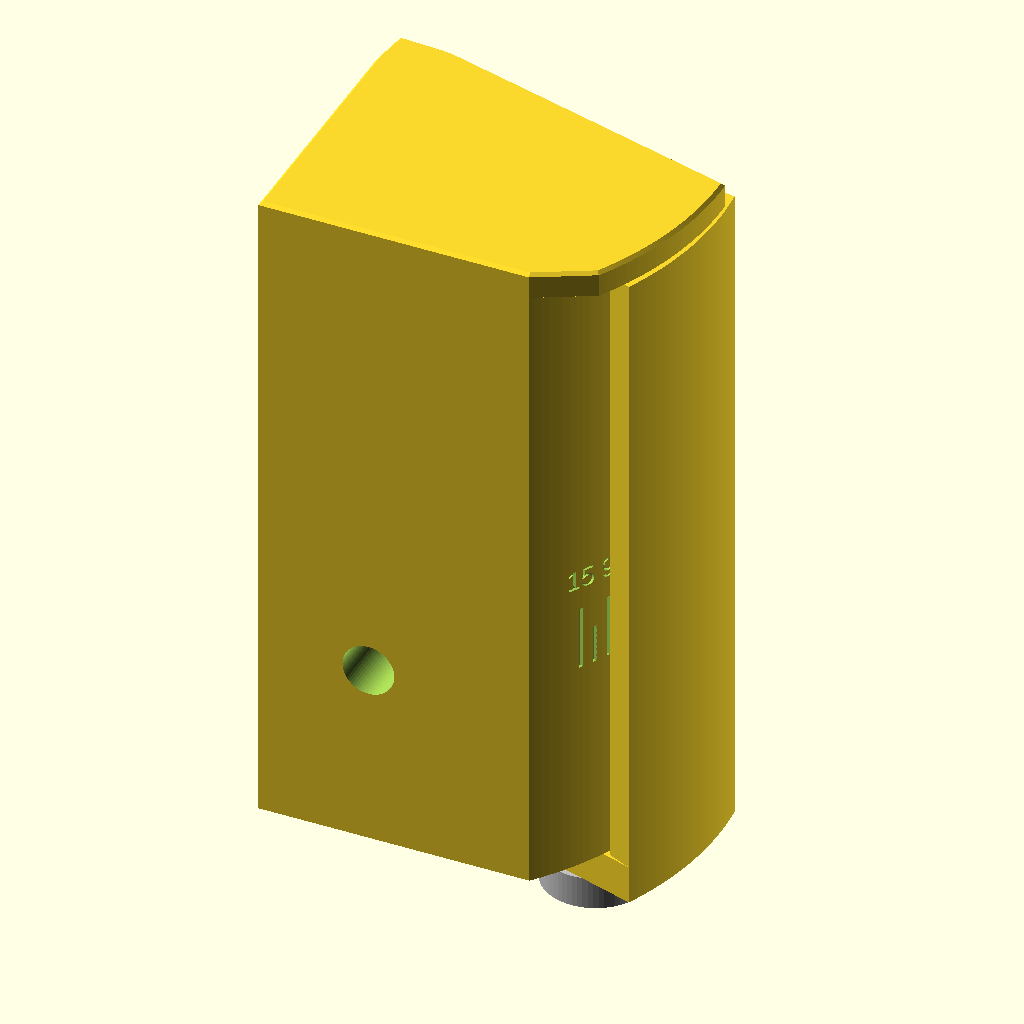
Cell 1 — every parameter at its default value.
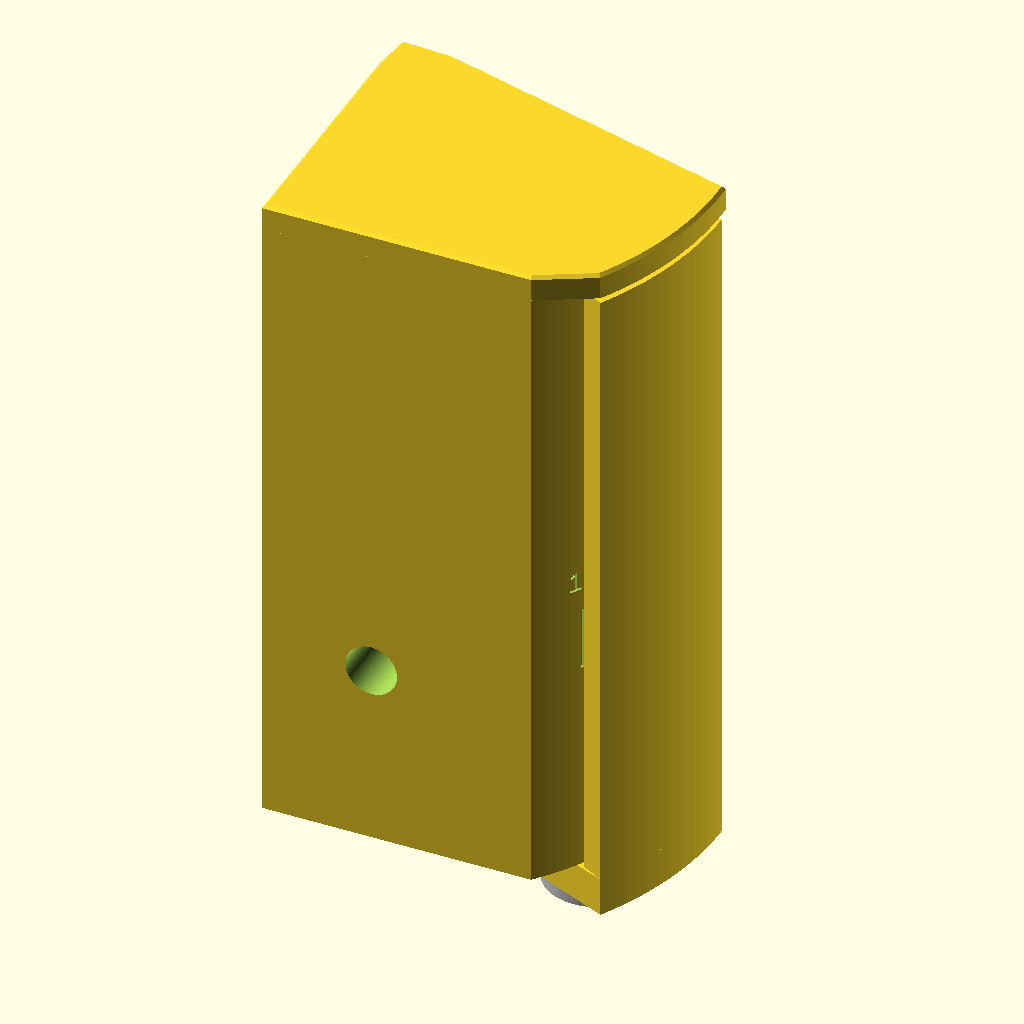
Cell 2 — assembly_angle set to 15, the other parameters unchanged.
The same orthographic view direction (rotation 55°, 0°, 25°; colour scheme Cornfield) for every cell, with the view re-fitted per cell, so scale and position can differ between cells.
OpenSCAD source file ring_mount_pivot.scad:
// Pivot mount (option 4): base with a roof, shell that slides up under it and
// pivots on a screw. Secondary print option; the solid block stays the primary part.
// Edit values here, then run build.ps1.
//
// How it works
//   - The BASE screws to the mounting surface first, with nothing in the way:
//     two #8 flat-head screws through the width, heads at the shallow side.
//     Its top is a ROOF (water cap) that overhangs the shell at every angle.
//   - The SHELL carries the Ring. It slides up from below at the install angle
//     (Ring bosses pass up a channel in the base) until it sits under the roof.
//   - An M5 stainless socket-head screw from below (the PIVOT SCREW) goes
//     through the shell's bottom plate into a thread in the base, on the hinge
//     axis. (A thumb screw head would hit the mounting surface: the axis is
//     only 6.5 mm from it. Adjusting never touches this screw.)
//   - A second M5 thumb screw (the LOCK SCREW) goes up through a printed toothed
//     WASHER and a curved slot in the bottom plate into a second thread in the
//     base. Tightening it pulls the washer's teeth into teeth on the plate's
//     underside: one tooth = 3 degrees, 3..15 degrees. The screw holds the
//     angle in shear, so clamp friction is not what holds it.
//   - To adjust: loosen the lock screw about 2 turns (washer drops off the
//     teeth but stays in its track), turn the shell, tighten. The shell
//     does not drop and the pivot screw stays snug.
//   - Threads are modelled in the print (right-hand M5 x 0.8).
//
// Source tags: [written] sketch value, [scaled] measured off sketch, [chosen] design decision.
//
// Coordinate frame (mm), same as the other options:
//   X = width,  0 = deep side (mounting surface), 55 = shallow side
//   Y = depth,  0 = back face (cable entry, assumed against a wall)
//   Z = height, 0 = bottom
// The shell is modelled in its own frame: origin on the hinge axis, +X along the
// camera face toward the shallow side, +Y out of the face. on_shell(a) places it.

// Fixed measurements shared by all options: width, height, Ring holes, pocket,
// cable hole, mounting screws. Edit them in mount_common.scad, not here.
include <mount_common.scad>

/* [Render] */
part           = "assembly";  // [assembly, base, shell, washer, fit_test, clash, install]
assembly_angle = 9;           // [3:3:15] shell angle for assembly / clash
install_drop   = 50;          // [0:110] how far below its seat the shell is, for part="install"

/* [Print tolerances] */
// Starting values for a 0.4 mm nozzle. Print part="fit_test" first and tune
// these to your printer before printing the full parts.
gap          = 0.4;   // sliding gap: skirt over base, bottom plate under base
roof_clr     = 0.8;   // shell top to roof underside (0.4 left once the screws pull the plate up)
tooth_clr    = 0.25;  // washer teeth clearance (tips and roots)
track_clr    = 0.5;   // washer to track walls, each side
thread_clr   = 0.3;   // added to the M5 thread diameters in the base
screw_clr_d  = 5.5;   // M5 clearance hole / slot width in the shell and washer
swing_clr    = 1.0;   // camera plate and Ring bosses to base, through the swing
foot_chamfer = 0.5;   // first-layer edge chamfer (elephant's foot)

/* [Angle range] */
angle_min     = 3;   // [chosen]
angle_max     = 15;  // [chosen]
angle_step    = 3;   // [chosen] one tooth
install_angle = 9;   // [chosen] angle the shell slides up at (boss channel)

/* [Shell] */
wall         = 4;    // [chosen] skirt thickness
plate_t      = 6;    // [chosen] bottom plate thickness
face_t       = 5;    // [chosen] camera plate thickness
face_back    = 10;   // [chosen] hinge axis to back of camera plate
face_chamfer = 1.5;  // [chosen] matches the solid block
skirt_end    = -15;  // [chosen] trailing edge angle of the skirt, shell frame (4.6 mm off the wall at 15)
boss_d       = 8;    // [chosen] bosses behind the Ring holes
drain_d      = 3.5;  // [chosen] drain hole in the bottom plate

/* [Base and roof] */
roof_t        = 4;     // [chosen]
hinge_x       = 6.5;   // [chosen] pivot axis distance from the mounting surface
hinge_y       = 30;    // [chosen] pivot axis distance from the back face
screw_y       = 19.5;  // [scaled] distance from back face (position not fixed; size is shared)
screw_z       = [25, 88]; // [chosen] heights; 25 (not 22) keeps 4 mm of plastic above the lock thread
screw_seat_x  = 49;    // [chosen] screw head seat; screw length = this + embedment (~75 mm, 3 in)
screw_cbore_d = 9.4;   // [chosen] counterbore so heads sit under the skirt

/* [Lock] */
lock_r      = 35;   // [chosen] lock screw distance from the pivot axis
lock_a      = -10;  // [chosen] lock screw direction from the pivot, base frame
tooth_h     = 0.9;  // [chosen] 3 deg pitch is 1.83 mm at lock_r
track_d     = 2;    // [chosen] washer track recessed into the plate underside
washer_half = 6;    // [chosen] washer half-width, degrees (4 teeth)
washer_band = 6;    // [chosen] washer half-width, radial
washer_t    = 4;    // [chosen] washer body thickness below the teeth

/* [Threads] */
thread_p       = 0.8;  // [chosen] M5 coarse pitch
pivot_thread_l = 15;   // [chosen] thread depth into the base (M5 x 20 screw engages ~13.6)
lock_thread_l  = 12;   // [chosen] thread depth into the base (M5 x 20 screw engages ~10.4)
pivot_head_d   = 8.5;  // [chosen] M5 socket-head cap screw (ISO 4762)
lock_head_d    = 16;   // [chosen] M5 knurled thumb screw head, typical (check the one you buy)

/* [Scale] */
label_angles = [3, 9, 15]; // [chosen] numbered ticks
text_size    = 3.2;   // [chosen] label height
engrave      = 0.6;   // [chosen] engraving depth

$fn = 64;

// ---- derived ----
eps     = 0.01;
face_x0 = -hinge_x;
face_x1 = width - hinge_x;
face_front = face_back + face_t;
R_out   = norm([face_x1, face_front]);        // skirt outer radius
R_in    = R_out - wall;
R_base  = R_in - gap;                          // base cylinder radius
skirt_start = atan2(face_front, face_x1);     // where the skirt meets the face
base_z0 = plate_t + gap;
roof_z  = height - roof_t;                     // roof underside
shell_top = roof_z - roof_clr;
base_front = face_back - swing_clr;            // base front, shell frame
ring_x  = (face_x0 + face_x1) / 2;
ring_z  = [(height - ring_hole_spacing) / 2, (height + ring_hole_spacing) / 2];
angles  = [for (a = [angle_min : angle_step : angle_max]) a];
track_a = [lock_a + angle_min - washer_half - track_clr / lock_r * 180 / PI - 1,
           lock_a + angle_max + washer_half + track_clr / lock_r * 180 / PI + 1];
washer_z0 = track_d - tooth_h - tooth_clr;     // washer roots (top face), shell frame z

function arc(r, a0, a1, n = 48) =
    [for (i = [0 : n]) r * [cos(a0 + (a1 - a0) * i / n), sin(a0 + (a1 - a0) * i / n)]];

module sector(r0, r1, a0, a1, n = 48) { polygon(concat(arc(r1, a0, a1, n), arc(r0, a1, a0, n))); }

module on_shell(a) { translate([hinge_x, hinge_y, 0]) rotate([0, 0, -a]) children(); }
module on_shell_2d(a) { translate([hinge_x, hinge_y]) rotate(-a) children(); }

// Face-tooth strip: radial ridges every angle_step degrees between radii r0 and
// r1, angles a0..a1. Surface zigzags between z_flat and z_tip (tips at angles
// a_tip + k * angle_step); the solid fills from the zigzag to z_back.
module tooth_strip(r0, r1, a0, a1, a_tip, z_flat, z_tip, z_back) {
    half = angle_step / 2;
    g0 = a_tip + half * ceil((a0 - a_tip) / half - 1e-6);    // snap the ends to the tooth grid
    n = round((a_tip + half * floor((a1 - a_tip) / half + 1e-6) - g0) / half);
    function ang(i) = g0 + i * half;
    function zz(i) = abs((ang(i) - a_tip) / angle_step - round((ang(i) - a_tip) / angle_step)) < 0.25
                     ? z_tip : z_flat;
    function p(r, i, z) = [r * cos(ang(i)), r * sin(ang(i)), z];
    // vertex blocks: inner zigzag, outer zigzag, inner back, outer back
    pts = concat([for (i = [0 : n]) p(r0, i, zz(i))], [for (i = [0 : n]) p(r1, i, zz(i))],
                 [for (i = [0 : n]) p(r0, i, z_back)], [for (i = [0 : n]) p(r1, i, z_back)]);
    I = 0; O = n + 1; IB = 2 * (n + 1); OB = 3 * (n + 1);
    up = z_back > z_flat;   // solid above the zigzag (shell) or below it (washer)
    function f(t) = up ? t : [t[0], t[2], t[1]];
    faces = concat(
        [for (i = [0 : n - 1]) each [f([I + i, O + i, O + i + 1]), f([I + i, O + i + 1, I + i + 1])]],
        [for (i = [0 : n - 1]) each [f([IB + i, IB + i + 1, OB + i + 1]), f([IB + i, OB + i + 1, OB + i])]],
        [for (i = [0 : n - 1]) each [f([I + i, I + i + 1, IB + i + 1]), f([I + i, IB + i + 1, IB + i])]],
        [for (i = [0 : n - 1]) each [f([O + i, OB + i, OB + i + 1]), f([O + i, OB + i + 1, O + i + 1])]],
        [f([I, IB, OB]), f([I, OB, O]), f([I + n, O + n, OB + n]), f([I + n, OB + n, IB + n])]);
    polyhedron(pts, faces);
}

// Right-hand internal M5 thread void, length l, starting at z = 0 going up.
// Cross-section at z = 0 is the ISO profile wrapped once round the axis; a
// negative twist turns it counter-clockwise going up (checked: right-hand).
module thread_void(l) {
    rmin = (5 - 1.0825 * thread_p + thread_clr) / 2;   // nut minor diameter
    rmaj = (5 + thread_clr) / 2 + 0.05;                 // nut major + root relief
    function prof(u) = let (t = abs(u - floor(u) - 0.5) * 2)   // 0 mid-groove, 1 at crest
        rmaj - (rmaj - rmin) * min(1, max(0, (t - 0.125) / 0.625));
    pts = [for (i = [0 : 71]) let (a = i * 5) prof(-a / 360) * [cos(a), sin(a)]];
    linear_extrude(l, twist = -360 * l / thread_p, slices = ceil(l / thread_p * 24), convexity = 4)
        polygon(pts);
    translate([0, 0, -1]) cylinder(r1 = rmaj + 1, r2 = rmin, h = rmaj + 1 - rmin + 1);   // lead-in
}

// ================= SHELL (shell frame) =================

module plate_2d() {
    hull() {
        circle(r = hinge_x - 0.5);
        polygon(concat([[face_x0, face_front]], arc(R_out, skirt_start, skirt_end)));
    }
}

module shell_body() {
    // camera plate
    translate([face_x0, face_back, 0]) cube([face_x1 - face_x0, face_t, shell_top]);
    // curved skirt
    linear_extrude(shell_top) sector(R_in, R_out, skirt_end, skirt_start);
    // bottom plate (the only hinge leaf; the roof covers the top)
    linear_extrude(plate_t) plate_2d();
    // bosses behind the Ring holes
    for (z = ring_z) translate([ring_x, face_back + eps, z]) rotate([90, 0, 0])
        cylinder(d = boss_d, h = face_back - (face_front - ring_hole_depth) + eps);
}

module face_chamfers() {
    s = face_chamfer * sqrt(2);
    if (face_chamfer > 0) {
        for (x = [face_x0, face_x1]) translate([x, face_front, height / 2])
            rotate([0, 0, 45]) cube([s, s, height + 2], center = true);
        for (z = [0, shell_top]) translate([(face_x0 + face_x1) / 2, face_front, z])
            rotate([45, 0, 0]) cube([face_x1 - face_x0 + 2, s, s], center = true);
    }
}

// lock screw position in the shell frame at angle a
function lock_local(a) = lock_r * [cos(lock_a + a), sin(lock_a + a)];

module shell_local() {
    difference() {
        union() {
            difference() {
                shell_body();
                // washer track in the plate underside. Odd segment count: the
                // track is centred on a tooth ridge, and an arc vertex on a
                // ridge pinched the mesh.
                translate([0, 0, -eps]) linear_extrude(track_d + eps)
                    sector(lock_r - washer_band - track_clr, lock_r + washer_band + track_clr,
                           track_a[0], track_a[1], 47);
            }
            // teeth hang from the track ceiling; tips line up with the washer's
            // roots whenever the angle is a whole number of teeth. The strip runs
            // 0.3 mm into the track walls so it fuses with the plate.
            tooth_strip(lock_r - washer_band - track_clr - 0.3, lock_r + washer_band + track_clr + 0.3,
                        track_a[0], track_a[1], lock_a,
                        track_d, track_d - tooth_h, track_d + 0.5);
        }
        // curved slot: the lock screw's path from angle_min to angle_max
        // (ends 0.25 deg long and half-degree steps keep slot vertices off the
        // tooth ridges, which sit on whole teeth; on a ridge the mesh pinched)
        slot_a = concat([angle_min - 0.25], [for (a = [angle_min + 0.5 : 1 : angle_max]) a], [angle_max + 0.25]);
        for (i = [0 : len(slot_a) - 2]) hull() {
            translate(concat(lock_local(slot_a[i]), [-1])) cylinder(d = screw_clr_d, h = plate_t + 2);
            translate(concat(lock_local(slot_a[i + 1]), [-1])) cylinder(d = screw_clr_d, h = plate_t + 2);
        }
        // pivot screw hole
        translate([0, 0, -1]) cylinder(d = screw_clr_d, h = plate_t + 2);
        // Ring holes
        for (z = ring_z) translate([ring_x, face_front + eps, z]) rotate([90, 0, 0])
            cylinder(d = ring_hole_d, h = ring_hole_depth + eps);
        // wire window: Ring wiring passes from the base pocket to the camera,
        // same footprint as the solid block's pocket; the Ring backplate covers it
        translate([pocket_deep_inset - hinge_x, face_back - 1, pocket_z_min])
            cube([pocket_width, face_t + 2, pocket_z_max - pocket_z_min]);
        // drain at the low point of the cavity
        translate([ring_x + 18, face_back - 2, -1]) cylinder(d = drain_d, h = plate_t + 2);
        face_chamfers();
    }
}

// ================= WASHER (base frame) =================

// Sector washer in the track: it cannot spin on the screw, even loosened,
// because its curved sides stay between the track walls.
module washer_world() {
    translate([hinge_x, hinge_y, 0]) difference() {
        // body and teeth in one piece; roots at lock_a + k * step, tips half a tooth between
        tooth_strip(lock_r - washer_band, lock_r + washer_band,
                    lock_a - washer_half, lock_a + washer_half, lock_a + angle_step / 2,
                    washer_z0, washer_z0 + tooth_h, washer_z0 - washer_t);
        translate(concat(lock_r * [cos(lock_a), sin(lock_a)], [washer_z0 - washer_t - 1]))
            cylinder(d = screw_clr_d, h = washer_t + tooth_h + 2);
    }
}

// Flat face down on the bed, near the origin
module washer_print() {
    translate([-hinge_x - lock_r * cos(lock_a), -hinge_y - lock_r * sin(lock_a), washer_t - washer_z0])
        washer_world();
}

// ================= BASE (world frame) =================

module base_2d() {
    intersection() {
        square([width, 200]);
        translate([hinge_x, hinge_y]) circle(r = R_base, $fn = 256);
        // stay behind the camera plate at both ends of the range. Written out
        // twice on purpose: a for() inside intersection() would union them.
        on_shell_2d(angle_min) translate([-200, -400]) square([400, 400 + base_front]);
        on_shell_2d(angle_max) translate([-200, -400]) square([400, 400 + base_front]);
    }
}

// Roof: covers the shell at every angle, never in front of the camera face.
module shell_2d() {
    hull() {
        plate_2d();
        translate([face_x0, face_back]) square([face_x1 - face_x0, face_t]);
    }
}

module roof_2d() {
    intersection() {
        square([width + 20, 200]);
        hull() {
            base_2d();
            on_shell_2d(angle_min) shell_2d();
            on_shell_2d(install_angle) shell_2d();
            on_shell_2d(angle_max) shell_2d();
        }
        // written out, not a for() (see base_2d)
        on_shell_2d(angle_min) translate([-200, -400]) square([400, 400 + face_front]);
        on_shell_2d(6) translate([-200, -400]) square([400, 400 + face_front]);
        on_shell_2d(install_angle) translate([-200, -400]) square([400, 400 + face_front]);
        on_shell_2d(12) translate([-200, -400]) square([400, 400 + face_front]);
        on_shell_2d(angle_max) translate([-200, -400]) square([400, 400 + face_front]);
    }
}

module scale_marks() {
    for (t = angles) {
        a = skirt_end - t;               // where the skirt edge sits at angle t
        long = len(search(t, label_angles)) > 0;
        translate([hinge_x, hinge_y, 0]) rotate([0, 0, a]) {
            translate([R_base - engrave, -0.3, 40]) cube([1, 0.6, long ? 10 : 6]);
            if (long) translate([R_base - engrave, 0, 55]) rotate([0, 90, 0]) rotate([0, 0, 90])
                linear_extrude(1) text(str(t), size = text_size, halign = "center", valign = "center");
        }
    }
}

// z0/z1 let the fit test cut a slice. The roof edge is the print-bed side
// (the base prints roof-down), so that is where the foot chamfer goes.
module base(z0 = base_z0, z1 = height) {
    difference() {
        union() {
            translate([0, 0, z0]) linear_extrude(min(z1, roof_z) - z0) base_2d();
            if (z1 > roof_z) hull() {
                translate([0, 0, roof_z]) linear_extrude(roof_t - foot_chamfer) roof_2d();
                translate([0, 0, height - eps]) linear_extrude(eps) offset(delta = -foot_chamfer) roof_2d();
            }
        }

        // wiring pocket, 15 mm behind the camera plate at the steepest angle
        on_shell(angle_max) translate([pocket_deep_inset - hinge_x, face_back - pocket_depth, pocket_z_min])
            cube([pocket_width, pocket_depth + 10, pocket_z_max - pocket_z_min]);

        // Ring bosses: swing clearance at their heights, plus a channel up from
        // the bottom at the install angle so the shell can slide on
        for (z = ring_z) hull() for (a = [angle_min, (angle_min + angle_max) / 2, angle_max])
            on_shell(a) translate([ring_x, face_back + swing_clr, z]) rotate([90, 0, 0])
                cylinder(d = boss_d + 2 * swing_clr,
                         h = face_back + 2 * swing_clr - (face_front - ring_hole_depth));
        on_shell(install_angle) hull() for (z = [-1, max(ring_z)])
            translate([ring_x, face_back + swing_clr, z]) rotate([90, 0, 0])
                cylinder(d = boss_d + 2 * swing_clr,
                         h = face_back + 2 * swing_clr - (face_front - ring_hole_depth));

        // cable from the back face into the pocket
        translate([cable_deep_inset, -eps, cable_z]) rotate([-90, 0, 0])
            cylinder(d = cable_d, h = hinge_y);

        // mounting screws through the width, heads hidden under the skirt
        // (flat-head screws: an 82 degree countersink at the bottom of the counterbore)
        sink = (screw_head_d - screw_d) / 2 / tan(screw_sink_angle / 2);
        for (z = screw_z) translate([0, screw_y, z]) rotate([0, 90, 0]) {
            translate([0, 0, -eps]) cylinder(d = screw_d, h = width);
            translate([0, 0, screw_seat_x - sink]) cylinder(d1 = screw_d, d2 = screw_head_d, h = sink + eps);
            translate([0, 0, screw_seat_x]) cylinder(d = screw_cbore_d, h = width);
        }

        // pivot and lock threads, up from the base bottom
        translate([hinge_x, hinge_y, base_z0]) thread_void(pivot_thread_l);
        translate([hinge_x, hinge_y, base_z0]) translate(lock_r * [cos(lock_a), sin(lock_a), 0])
            thread_void(lock_thread_l);

        scale_marks();
    }
}

// Screws (not printed): assembly view, and the heads count in the clash check.
// The pivot is a socket-head cap screw: the axis is only hinge_x from the
// mounting surface, too close for a thumb screw head, and adjusting never
// touches it. The lock is a thumb screw.
module screw_heads(shank = false) {
    for (s = [[[0, 0], 0, pivot_head_d], [lock_r * [cos(lock_a), sin(lock_a)], washer_z0 - washer_t, lock_head_d]])
        translate([hinge_x + s[0][0], hinge_y + s[0][1], s[1]]) {
            translate([0, 0, -5]) cylinder(d = s[2], h = 5);
            if (shank) cylinder(d = 5, h = 20 - 0.01);
        }
}

// ================= OUTPUT =================

if (part == "assembly") {
    base();
    on_shell(assembly_angle) shell_local();
    washer_world();
    color("silver") screw_heads(shank = true);
} else if (part == "base") {
    translate([0, 0, height]) rotate([180, 0, 0]) base();      // prints roof-down
} else if (part == "shell") {
    translate([0, 0, face_front]) rotate([-90, 0, 0]) shell_local();  // camera face down
} else if (part == "washer") {
    washer_print();
} else if (part == "fit_test") {
    // Bottom slice through the pivot and lock: base slice with both threads,
    // shell bottom with plate, teeth and slot, and a washer. Each piece in the
    // same print orientation as the full part. Assemble with the two thumb
    // screws: check the threads, the slide and the tooth mesh.
    band = [base_z0, base_z0 + 16];
    translate([0, 0, band[1]]) rotate([180, 0, 0]) base(band[0], band[1]);
    translate([0, 10, face_front]) rotate([-90, 0, 0]) intersection() {
        shell_local();
        translate([-100, -100, -1]) cube([200, 200, band[1] + 1]);
    }
    translate([70, 0, 0]) washer_print();
} else if (part == "clash") {
    // Must render EMPTY: any solid here is a collision at assembly_angle.
    // The wall (y < 0) and mounting surface (x < 0) count as solids.
    intersection() { base(); on_shell(assembly_angle) shell_local(); }
    intersection() { base(); washer_world(); }
    intersection() { on_shell(assembly_angle) shell_local(); washer_world(); }
    intersection() {
        union() { on_shell(assembly_angle) shell_local(); washer_world(); screw_heads(); }
        union() {
            translate([-100, -100, -50]) cube([300, 100, 300]);
            translate([-100, -100, -50]) cube([100, 300, 300]);
        }
    }
} else if (part == "install") {
    // Must render EMPTY: the shell sliding up onto the base at the install angle,
    // install_drop below its seat.
    intersection() { base(); translate([0, 0, -install_drop]) on_shell(install_angle) shell_local(); }
}
Customizer parameters (derived from the source; name, type, default, range or options):
part: string, default "assembly", options "assembly", "base", "shell", "washer", "fit_test", "clash", "install"
assembly_angle: number, default 9, range 3 to 15, step 3
install_drop: number, default 50, range 0 to 110
gap: number, default 0.4
roof_clr: number, default 0.8
tooth_clr: number, default 0.25
track_clr: number, default 0.5
thread_clr: number, default 0.3
screw_clr_d: number, default 5.5
swing_clr: number, default 1
foot_chamfer: number, default 0.5
angle_min: number, default 3
angle_max: number, default 15
angle_step: number, default 3
install_angle: number, default 9
wall: number, default 4
plate_t: number, default 6
face_t: number, default 5
face_back: number, default 10
face_chamfer: number, default 1.5
skirt_end: number, default -15
boss_d: number, default 8
drain_d: number, default 3.5
roof_t: number, default 4
hinge_x: number, default 6.5
hinge_y: number, default 30
screw_y: number, default 19.5
screw_z: vector, default [25, 88]
screw_seat_x: number, default 49
screw_cbore_d: number, default 9.4
lock_r: number, default 35
lock_a: number, default -10
tooth_h: number, default 0.9
track_d: number, default 2
washer_half: number, default 6
washer_band: number, default 6
washer_t: number, default 4
thread_p: number, default 0.8
pivot_thread_l: number, default 15
lock_thread_l: number, default 12
pivot_head_d: number, default 8.5
lock_head_d: number, default 16
label_angles: vector, default [3, 9, 15]
text_size: number, default 3.2
engrave: number, default 0.6
eps: number, default 0.01
